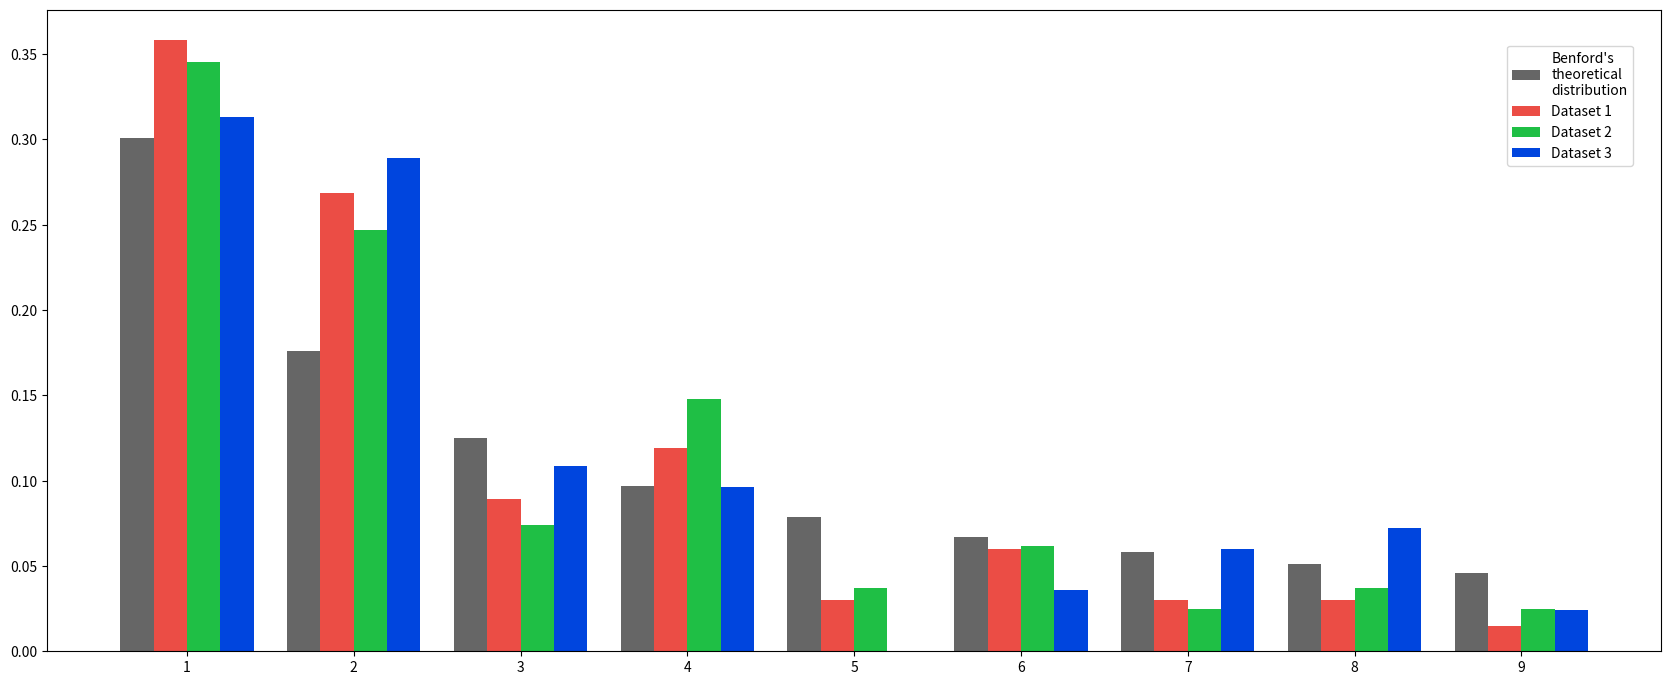

Python code for this plot: (Note: this script raises an exception after producing the figure.)
import datetime
from collections import defaultdict
from itertools import cycle

import matplotlib.pyplot as plt

dataset_1 = [1409.63, 5414.63, 17.60, 15.50, 25.00, 38.00, 21.48, 10.20, 10.00, 200.00, 72.00, 15.30, 30.60, 43.82,
             85.27, 9.09, 200.00, 300.00, 14.20, 41.90, 10.50, 15.11, 49.99, 108.99, 35.30, 60.68, 24.00, 18.85, 85.99,
             40.03, 25.00, 12.30, 37.89, 4.50, 52.40, 10.00, 12.35, 65.77, 12.00, 25.72, 158.28, 23.00, 45.00, 19.80,
             18.98, 6.49, 10.65, 25.00, 20.90, 20.20, 11.22, 23.13, 164.87, 28.90, 23.09, 37.40, 64.90, 13.77, 27.54,
             25.13, 25.00, 11.59, 7.99, 4.85, 29.98, 47.40, 19.74, ]

dataset_2 = [1409.63, 5414.63, 50.00, 17.60, 15.50, 25.00, 38.00, 21.48, 10.20, 10.00, 200.00, 72.00, 15.30, 30.60,
             25.00, 43.82, 85.27, 9.09, 200.00, 300.00, 14.60, 85.40, 19.00, 60.00, 1.00, 14.20, 40.00, 41.90, 40.00,
             45.00, 10.50, 15.11, 40.00, 49.99, 108.99, 13.00, 35.30, 60.68, 24.00, 21.00, 96.00, 18.85, 85.99, 40.03,
             25.00, 12.30, 37.89, 4.50, 52.40, 10.00, 12.35, 65.77, 12.00, 25.72, 158.28, 23.00, 45.00, 19.80, 18.98,
             6.49, 10.65, 25.00, 20.90, 20.20, 11.22, 23.13, 164.87, 28.90, 23.09, 37.40, 64.90, 13.77, 27.54, 25.13,
             25.00, 11.59, 7.99, 4.85, 29.98, 47.40, 19.74, ]

dataset_3 = [3732.86, 38.47, 16.97, 33.98, 15.00, 10.39, 1000.00, 25.00, 62.00, 27.00, 47.50, 20.00, 30.00, 135.00,
             30.89, 108.99, 100.00, 24.00, 20.00, 41.00, 10.12, 70.00, 60.00, 100.00, 19.64, 12.19, 19.99, 200.00,
             72.00, 27.36, 332.64, 2.00, 7.82, 37.08, 25.00, 14.00, 11.45, 8.79, 8.49, 23.75, 99.25, 19.51, 18.00,
             49.99, 23.00, 93.00, 12.00, 48.00, 13.00, 23.40, 20.00, 2.00, 25.90, 25.00, 13.74, 26.80, 21.48, 8.25,
             41.16, 27.00, 860.79, 49.99, 35.00, 20.90, 15.00, 20.00, 30.00, 8.00, 10.00, 13.00, 16.50, 42.39, 2.00,
             25.00, 15.50, 62.00, 7.00, 8.24, 7.19, 10.65, 15.29, 42.80, 20.97, ]

benford = {'1': 0.301, '2': 0.176, '3': 0.125, '4': 0.097, '5': 0.079, '6': 0.067, '7': 0.058, '8': 0.051, '9': 0.046, }


def crunch_dataset(dataset: list):
    count_map = defaultdict(int)
    total = len(dataset)
    for number in dataset:
        first_digit = str(number)[0]
        count_map[first_digit] += 1

    output_map = dict()
    for digit in range(1, 10):
        count = count_map[str(digit)]
        output_map[digit] = count / total

    return output_map


def pretty_print_output(dataset, name):
    print(f'\n{name}')
    for x, y in dataset.items():
        print(f'{x}: {str(round(y * 100, 1)).rjust(5)}%')


def draw_graph(dataset_list):
    width = 1500
    height = 600
    ppi = 72
    figure, subplot_1 = plt.subplots(1, 1, figsize=(width / ppi, height / ppi), dpi=ppi)

    colors = cycle([
        (0.40, 0.40, 0.40),  # grey
        (0.92, 0.30, 0.27),  # red 1
        (0.12, 0.75, 0.27),  # green 1
        (0.00, 0.27, 0.87),  # blue
    ])

    # set widths for multiple bars on one value
    bar_width = 1 / (len(dataset_list) + 1)
    current_width = -0.5

    for name, dataset in dataset_list.items():
        # offset the middle of bars to be on the middle of value
        current_width += bar_width
        range_with_width = [x + current_width for x in range(1, 10)]

        plt.bar(range_with_width, dataset.values(), bar_width, label=name, color=next(colors))

    # show all numbers on x-axis
    subplot_1.set_xticks(range(1, 10))

    #
    handles, labels = subplot_1.get_legend_handles_labels()
    labels, handles = zip(*sorted(zip(labels, handles), key=lambda t: t[0]))

    subplot_1.legend(handles=handles, labels=labels, loc="center left", bbox_to_anchor=(0.9, 0.85))

    filename = "plots/" + datetime.datetime.now().strftime("%Y-%m-%d") + ".png"
    plt.savefig(filename, dpi=ppi, bbox_inches="tight")


def main():
    output_1 = crunch_dataset(dataset_1)
    output_2 = crunch_dataset(dataset_2)
    output_3 = crunch_dataset(dataset_3)

    pretty_print_output(output_1, 'dataset_1')
    pretty_print_output(output_2, 'dataset_2')
    pretty_print_output(output_3, 'dataset_3')
    pretty_print_output(benford, "theoretical Benford's distribution:")

    draw_graph({
        "Benford's\ntheoretical\ndistribution": benford,
        "Dataset 1": output_1,
        "Dataset 2": output_2,
        "Dataset 3": output_3,
    })


if __name__ == '__main__':
    main()
